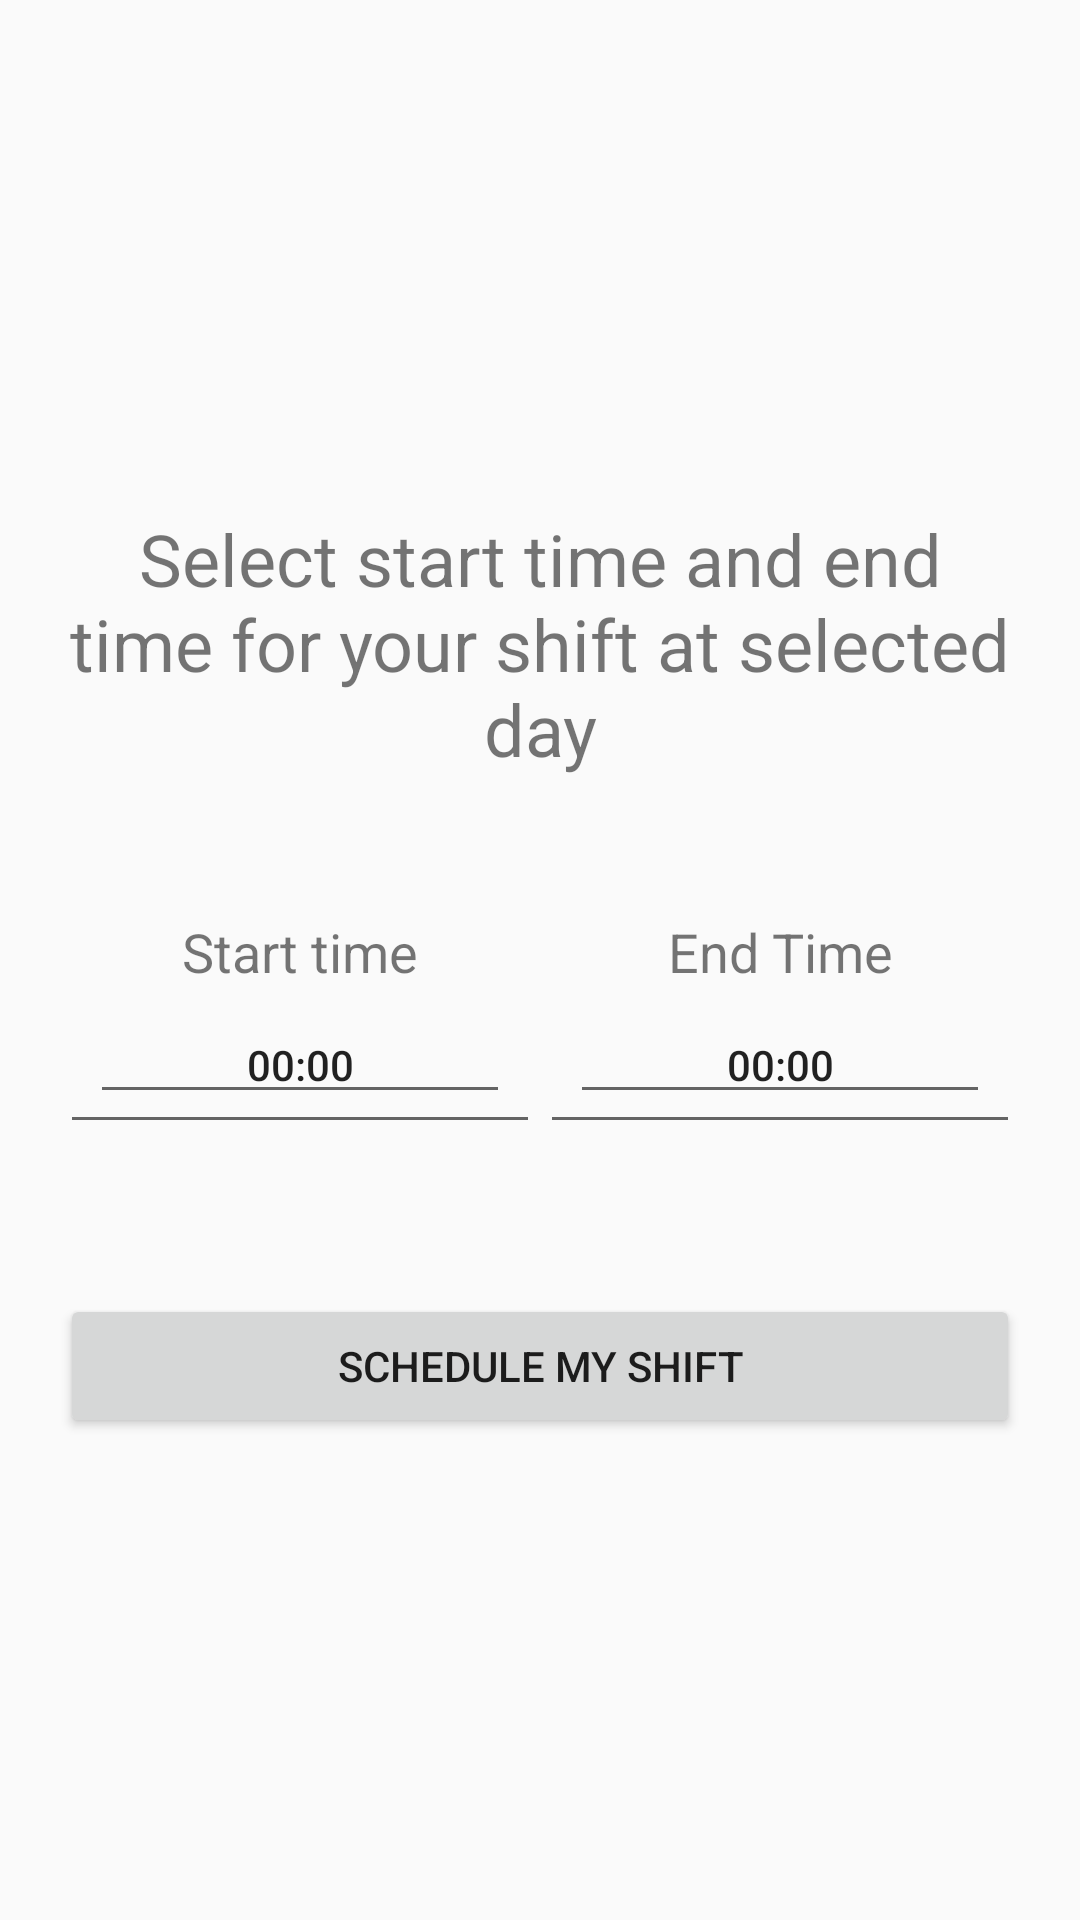

Android layout source for this screen:
<!-- AndroidManifest.xml: application theme Theme.WorkShiftApp -->
<!-- res/layout/fragment_time_select.xml -->
<?xml version="1.0" encoding="utf-8"?>
<LinearLayout xmlns:android="http://schemas.android.com/apk/res/android"
    xmlns:tools="http://schemas.android.com/tools"
    android:id="@+id/timeSelectHeadline"
    android:layout_width="match_parent"
    android:layout_height="match_parent"
    android:orientation="vertical"
    android:padding="20dp"
    tools:context=".fragments.TimeSelectFragment">

    <LinearLayout
        android:layout_width="match_parent"
        android:layout_height="wrap_content"
        android:layout_marginTop="150dp"
        android:layout_marginBottom="30dp"
        android:orientation="horizontal">

        <TextView
            android:id="@+id/textView"
            android:layout_width="match_parent"
            android:layout_height="wrap_content"
            android:gravity="center"
            android:text="Select start time and end time for your shift at selected day"
            android:textSize="24sp" />
    </LinearLayout>

    
    <LinearLayout
        android:layout_width="match_parent"
        android:layout_height="wrap_content"
        android:orientation="horizontal">

        <LinearLayout
            android:layout_width="match_parent"
            android:layout_height="match_parent"
            android:layout_marginBottom="50dp"
            android:layout_weight="1"
            android:background="?attr/editTextBackground"
            android:orientation="vertical"
            android:padding="10dp">

            <TextView
                android:id="@+id/startTimeText"
                android:layout_width="match_parent"
                android:layout_height="match_parent"
                android:layout_weight="1"
                android:drawableTop="@drawable/baseline_access_time_24"
                android:gravity="center"
                android:text="Start time"
                android:textSize="18sp" />

            <Button
                android:id="@+id/startTime"
                android:layout_width="match_parent"
                android:layout_height="match_parent"
                android:layout_weight="1"
                android:background="?attr/editTextBackground"
                android:gravity="center"
                android:text="00:00" />

        </LinearLayout>

        <LinearLayout
            android:layout_width="match_parent"
            android:layout_height="match_parent"
            android:layout_marginBottom="50dp"
            android:layout_weight="1"
            android:background="?attr/editTextBackground"
            android:orientation="vertical"
            android:padding="10dp">

            <TextView
                android:id="@+id/endTimeText"
                android:layout_width="match_parent"
                android:layout_height="match_parent"
                android:layout_weight="1"
                android:drawableTop="@drawable/baseline_access_time_24"
                android:gravity="center"
                android:text="End Time"
                android:textSize="18sp" />

            <Button
                android:id="@+id/endTime"
                android:layout_width="match_parent"
                android:layout_height="match_parent"
                android:layout_weight="1"
                android:background="?attr/editTextBackground"
                android:gravity="center"
                android:text="00:00" />

        </LinearLayout>
    </LinearLayout>

    

    <LinearLayout
        android:layout_width="match_parent"
        android:layout_height="wrap_content"
        android:orientation="horizontal">

        <Button
            android:id="@+id/AssignShitButton"
            android:layout_width="wrap_content"
            android:layout_height="wrap_content"
            android:layout_weight="1"
            android:text="schedule my shift" />
    </LinearLayout>
</LinearLayout>
<!-- resources referenced by this layout -->
<resources>
  <style name="Theme.WorkShiftApp" parent="Base.Theme.WorkShiftApp" />
  <style name="Base.Theme.WorkShiftApp" parent="Theme.AppCompat.DayNight.NoActionBar">
          
          
      </style>
</resources>
